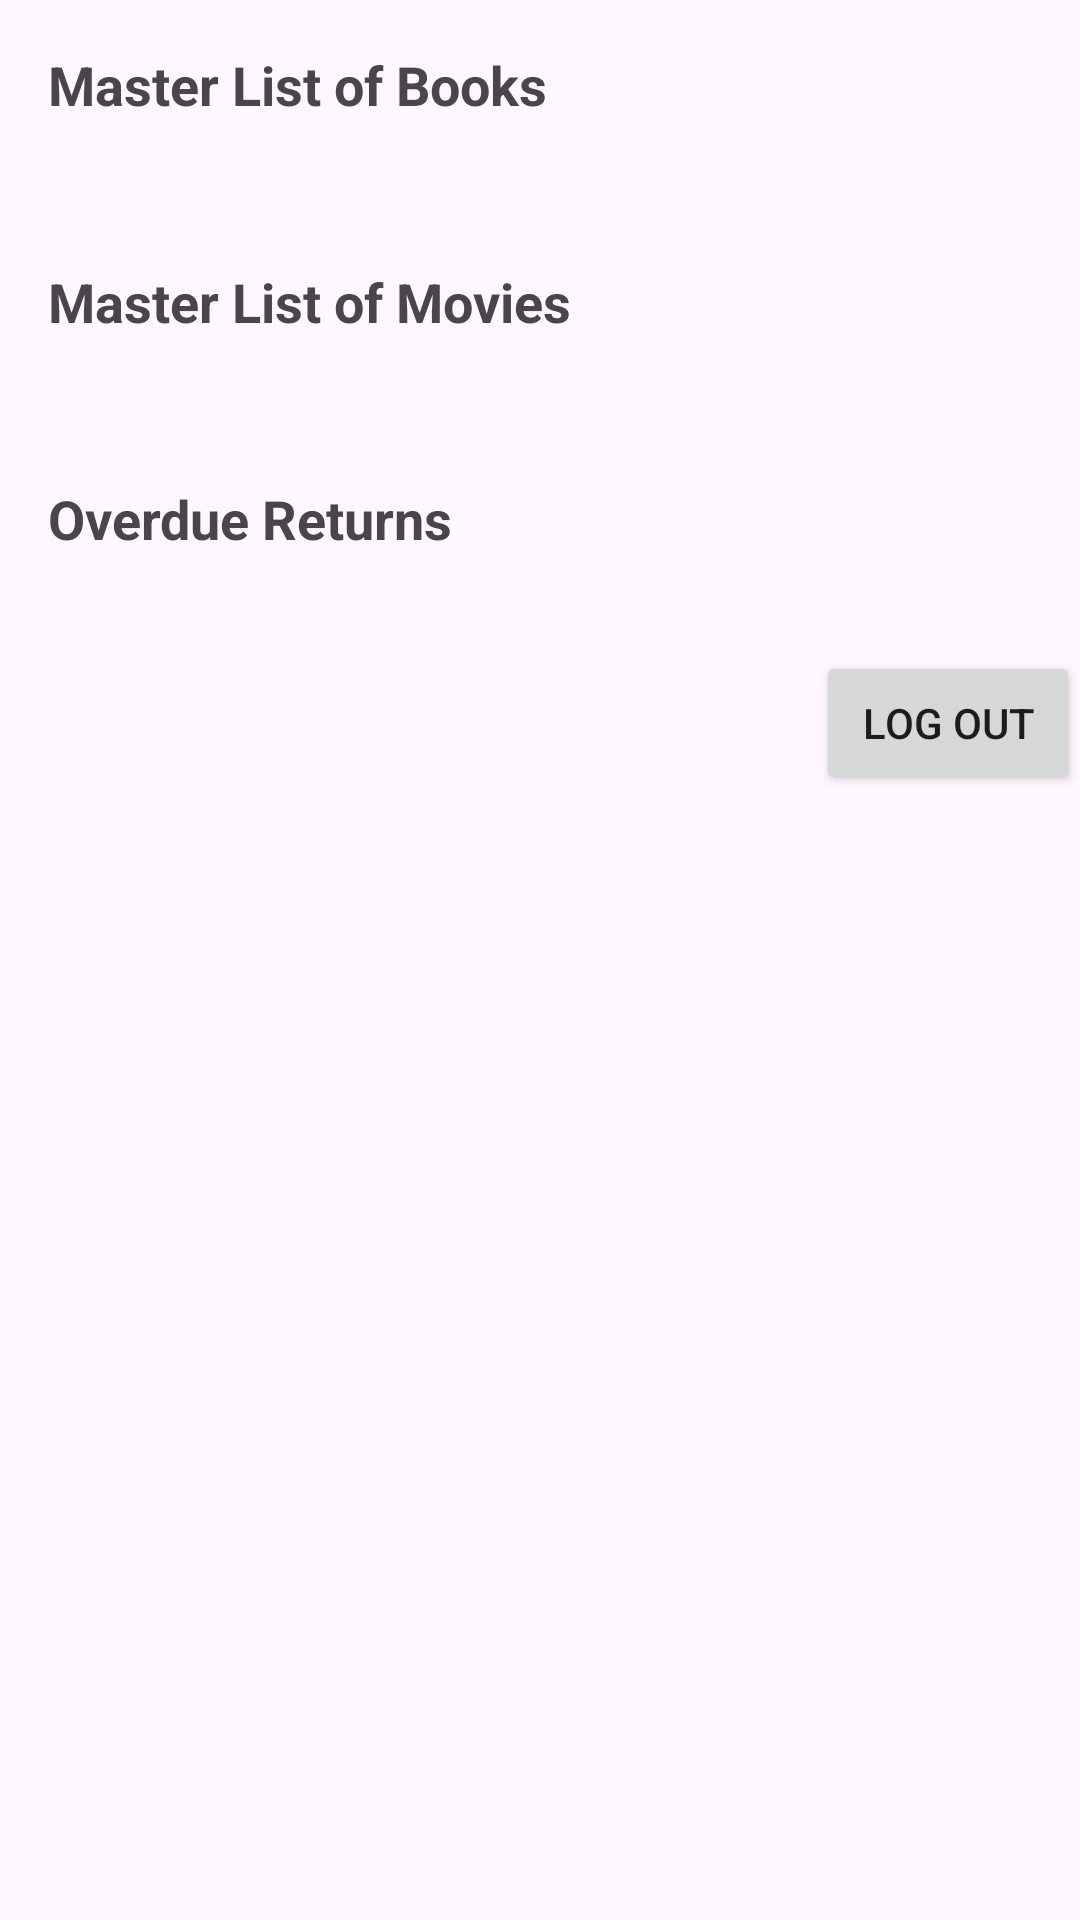

Here is an Android app screen rendered from its layout file. Give the layout XML and the strings, colors and styles it references.
<!-- AndroidManifest.xml: application theme Theme.LibraryManagmentSystem -->
<!-- res/layout/activity_master_list.xml -->
<?xml version="1.0" encoding="utf-8"?>
<LinearLayout xmlns:android="http://schemas.android.com/apk/res/android"
    xmlns:app="http://schemas.android.com/apk/res-auto"
    xmlns:tools="http://schemas.android.com/tools"
    android:layout_width="match_parent"
    android:layout_height="match_parent"
    android:orientation="vertical"
    tools:context=".MasterListActivity">

    <TextView
        android:id="@+id/master_books_title"
        android:layout_width="wrap_content"
        android:layout_height="wrap_content"
        android:text="Master List of Books"
        android:textSize="18sp"
        android:textStyle="bold"
        android:padding="16dp" />

    <androidx.recyclerview.widget.RecyclerView
        android:id="@+id/recycler_view_books"
        android:layout_width="match_parent"
        android:layout_height="wrap_content"
        android:padding="8dp" />
    <TextView
        android:id="@+id/master_movies_title"
        android:layout_width="wrap_content"
        android:layout_height="wrap_content"
        android:text="Master List of Movies"
        android:textSize="18sp"
        android:textStyle="bold"
        android:padding="16dp" />

    <androidx.recyclerview.widget.RecyclerView
        android:id="@+id/recycler_view_movies"
        android:layout_width="match_parent"
        android:layout_height="wrap_content"
        android:padding="8dp" />
    <TextView
        android:id="@+id/overdue_returns_title"
        android:layout_width="wrap_content"
        android:layout_height="wrap_content"
        android:text="Overdue Returns"
        android:textSize="18sp"
        android:textStyle="bold"
        android:padding="16dp" />

    <androidx.recyclerview.widget.RecyclerView
        android:id="@+id/recycler_view_overdue_returns"
        android:layout_width="match_parent"
        android:layout_height="wrap_content"
        android:padding="8dp" />

    <androidx.appcompat.widget.AppCompatButton
        android:id="@+id/log_out_button"
        android:layout_width="wrap_content"
        android:layout_height="wrap_content"
        android:text="Log Out"
        android:layout_gravity="end"
        android:padding="8dp" />

</LinearLayout>
<!-- resources referenced by this layout -->
<resources>
  <style name="Theme.LibraryManagmentSystem" parent="Base.Theme.LibraryManagmentSystem" />
  <style name="Base.Theme.LibraryManagmentSystem" parent="Theme.Material3.DayNight.NoActionBar">
          
          
      </style>
</resources>
